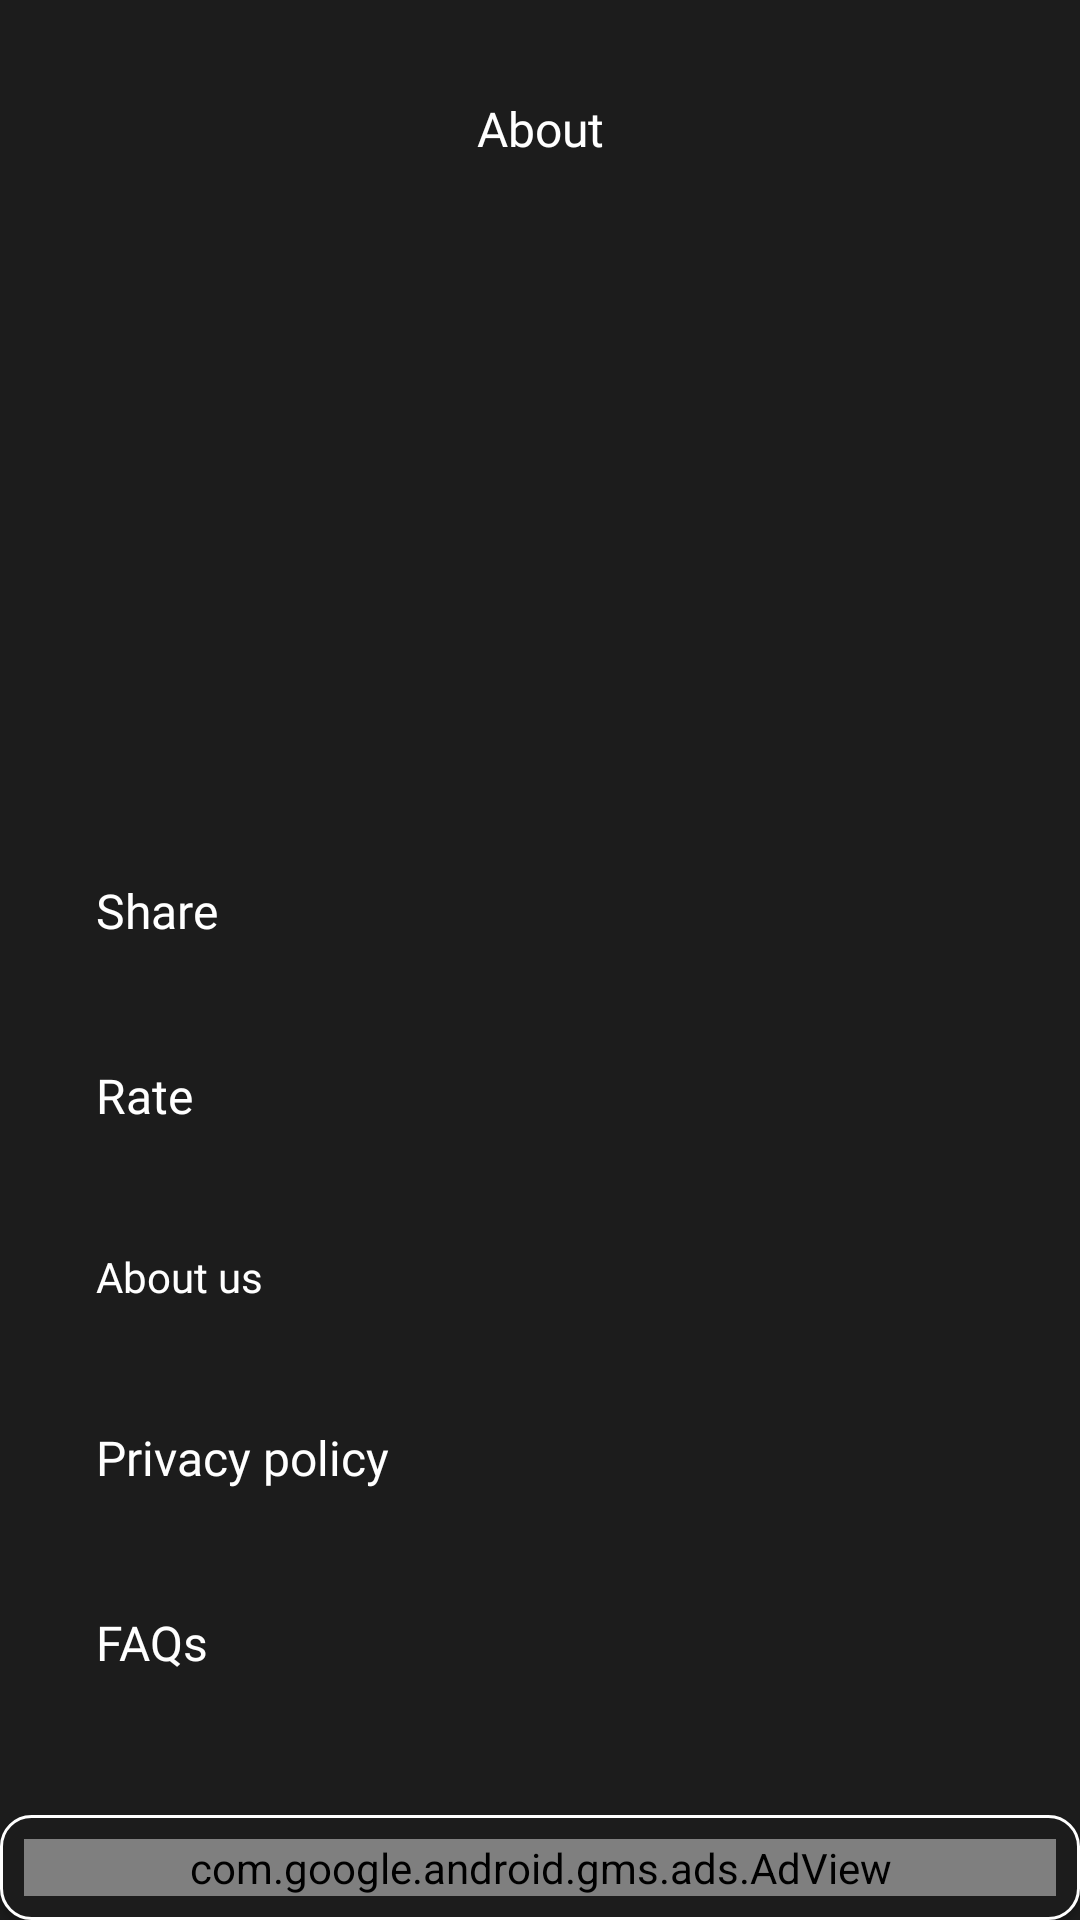

Reconstruct the res/layout file that produces this screen, plus the resources it refers to.
<!-- AndroidManifest.xml: application theme AppTheme -->
<!-- res/layout/fragment_menue.xml -->
<?xml version="1.0" encoding="utf-8"?>
<androidx.constraintlayout.widget.ConstraintLayout xmlns:android="http://schemas.android.com/apk/res/android"
    xmlns:app="http://schemas.android.com/apk/res-auto"
    android:layout_width="match_parent"
android:background="@color/colorback"
    android:layout_height="match_parent">


    <TextView
        android:id="@+id/textView"
        android:layout_width="match_parent"
        android:layout_height="wrap_content"
        android:layout_marginTop="32dp"
        android:text="About"
        android:textAlignment="center"
        android:fontFamily="@font/poppins_bold"
        android:textColor="@color/colortext"
        android:textSize="16sp"
        app:layout_constraintTop_toTopOf="parent" />


    <LinearLayout
        android:id="@+id/linearLayout2"
        android:layout_width="match_parent"
        android:layout_height="wrap_content"
        android:layout_marginTop="32dp"
        android:gravity="center_horizontal"
        android:orientation="vertical"
        app:layout_constraintTop_toBottomOf="@+id/textView">


        <ImageView
            android:layout_width="100dp"
            android:layout_height="100dp"
            android:src="@mipmap/ic_launcher_round" />

        <TextView
            android:id="@+id/textView_des_nav"
            android:layout_width="wrap_content"
            android:layout_height="wrap_content"
            android:fontFamily="@font/poppins"
            android:layout_marginTop="8dp"
            android:textColor="@color/colortext" />
    </LinearLayout>


    <LinearLayout
        android:layout_width="match_parent"
        android:layout_height="0dp"
        android:layout_marginStart="16dp"
        android:orientation="vertical"
        app:layout_constraintBottom_toBottomOf="parent"
        android:layout_marginTop="64dp"
        app:layout_constraintStart_toStartOf="parent"
        app:layout_constraintTop_toBottomOf="@+id/linearLayout2">


        <TextView
            android:layout_width="match_parent"
            android:layout_height="wrap_content"
            android:padding="16dp"
            android:text="Share"
            android:clickable="true"
            android:id="@+id/drawer_share_item"
            android:textColor="@color/colortext"
            android:textSize="16sp"

            android:fontFamily="@font/poppins_medium"/>

        <TextView
            android:layout_width="match_parent"
            android:layout_height="wrap_content"
            android:padding="16dp"
            android:text="Rate"
            android:clickable="true"
            android:id="@+id/drawer_rate_item"
            android:textColor="@color/colortext"
            android:textSize="16sp"
            android:layout_marginTop="8dp"
            android:fontFamily="@font/poppins_medium"/>
        <TextView
            android:layout_width="match_parent"
            android:layout_height="wrap_content"
            android:padding="16dp"
            android:text="About us"
            android:id="@+id/drawer_about_item"
            android:textColor="@color/colortext"
            android:layout_marginTop="8dp"
            android:clickable="true"
            android:fontFamily="@font/poppins_medium"/>
        <TextView
            android:layout_width="match_parent"
            android:layout_height="wrap_content"
            android:padding="16dp"
            android:text="Privacy policy"
            android:textColor="@color/colortext"
            android:textSize="16sp"

            android:clickable="true"
            android:id="@+id/drawer_privacy_item"
            android:layout_marginTop="8dp"
            android:fontFamily="@font/poppins_medium"/>
        <TextView
            android:layout_width="match_parent"
            android:layout_height="wrap_content"
            android:padding="16dp"
            android:text="FAQs"
            android:id="@+id/drawer_faq_item"
            android:textColor="@color/colortext"
            android:clickable="true"

            android:textSize="16sp"
            android:layout_marginTop="8dp"
            android:fontFamily="@font/poppins_medium"/>
    </LinearLayout>


    <androidx.constraintlayout.widget.ConstraintLayout
        android:id="@+id/menu_banner_block"
        android:layout_width="match_parent"
        android:layout_height="wrap_content"

        android:background="@drawable/server_selection_bg"
        android:elevation="2dp"
        android:padding="8dp"
        android:visibility="visible"

        app:layout_constraintBottom_toBottomOf="parent">


        <com.google.android.gms.ads.AdView xmlns:ads="http://schemas.android.com/apk/res-auto"
            android:id="@+id/menu_banner_container_admob"
            android:layout_width="0dp"
            android:layout_height="wrap_content"
            ads:adSize="BANNER"
            ads:adUnitId="@string/admob_banner_id"
            ads:layout_constraintBottom_toBottomOf="parent"
            ads:layout_constraintEnd_toEndOf="parent"
            ads:layout_constraintStart_toStartOf="parent"
            ads:layout_constraintTop_toTopOf="parent" />

    </androidx.constraintlayout.widget.ConstraintLayout>
</androidx.constraintlayout.widget.ConstraintLayout>
<!-- resources referenced by this layout -->
<resources>
  <color name="colorback">#1c1c1c</color>
  <color name="colortext">#ffff</color>
  <!-- drawable server_selection_bg (drawable) -->
  <?xml version="1.0" encoding="utf-8"?>
  <shape xmlns:android="http://schemas.android.com/apk/res/android"
      android:shape="rectangle">
      <corners android:radius="10dp" />
      <solid android:color="@color/colorback" />
  <stroke android:color="@color/white" android:width="1dp"/>
  </shape>
  <string name="admob_banner_id">ca-app-pub-3843970042444074/2653204255</string>
  <style name="AppTheme" parent="Theme.AppCompat.Light.NoActionBar">
          
          <item name="colorPrimary">@color/colorPrimary</item>
          <item name="colorPrimaryDark">@color/colorPrimaryDark</item>
          <item name="colorAccent">@color/colorAccent</item>
          <item name="colorControlNormal">@color/white</item>
     <item name="android:windowIsTranslucent">true</item>
  
      </style>
  <color name="colorPrimary">#1c1c1c</color>
  <color name="colorPrimaryDark">#1c1c1c</color>
  <color name="colorAccent">#1c1c1c</color>
  <!-- not gathered from this repository: default colours our renderer supplied (Android Studio template values) -->
  <color name="white">#FFFFFFFF</color>
</resources>
